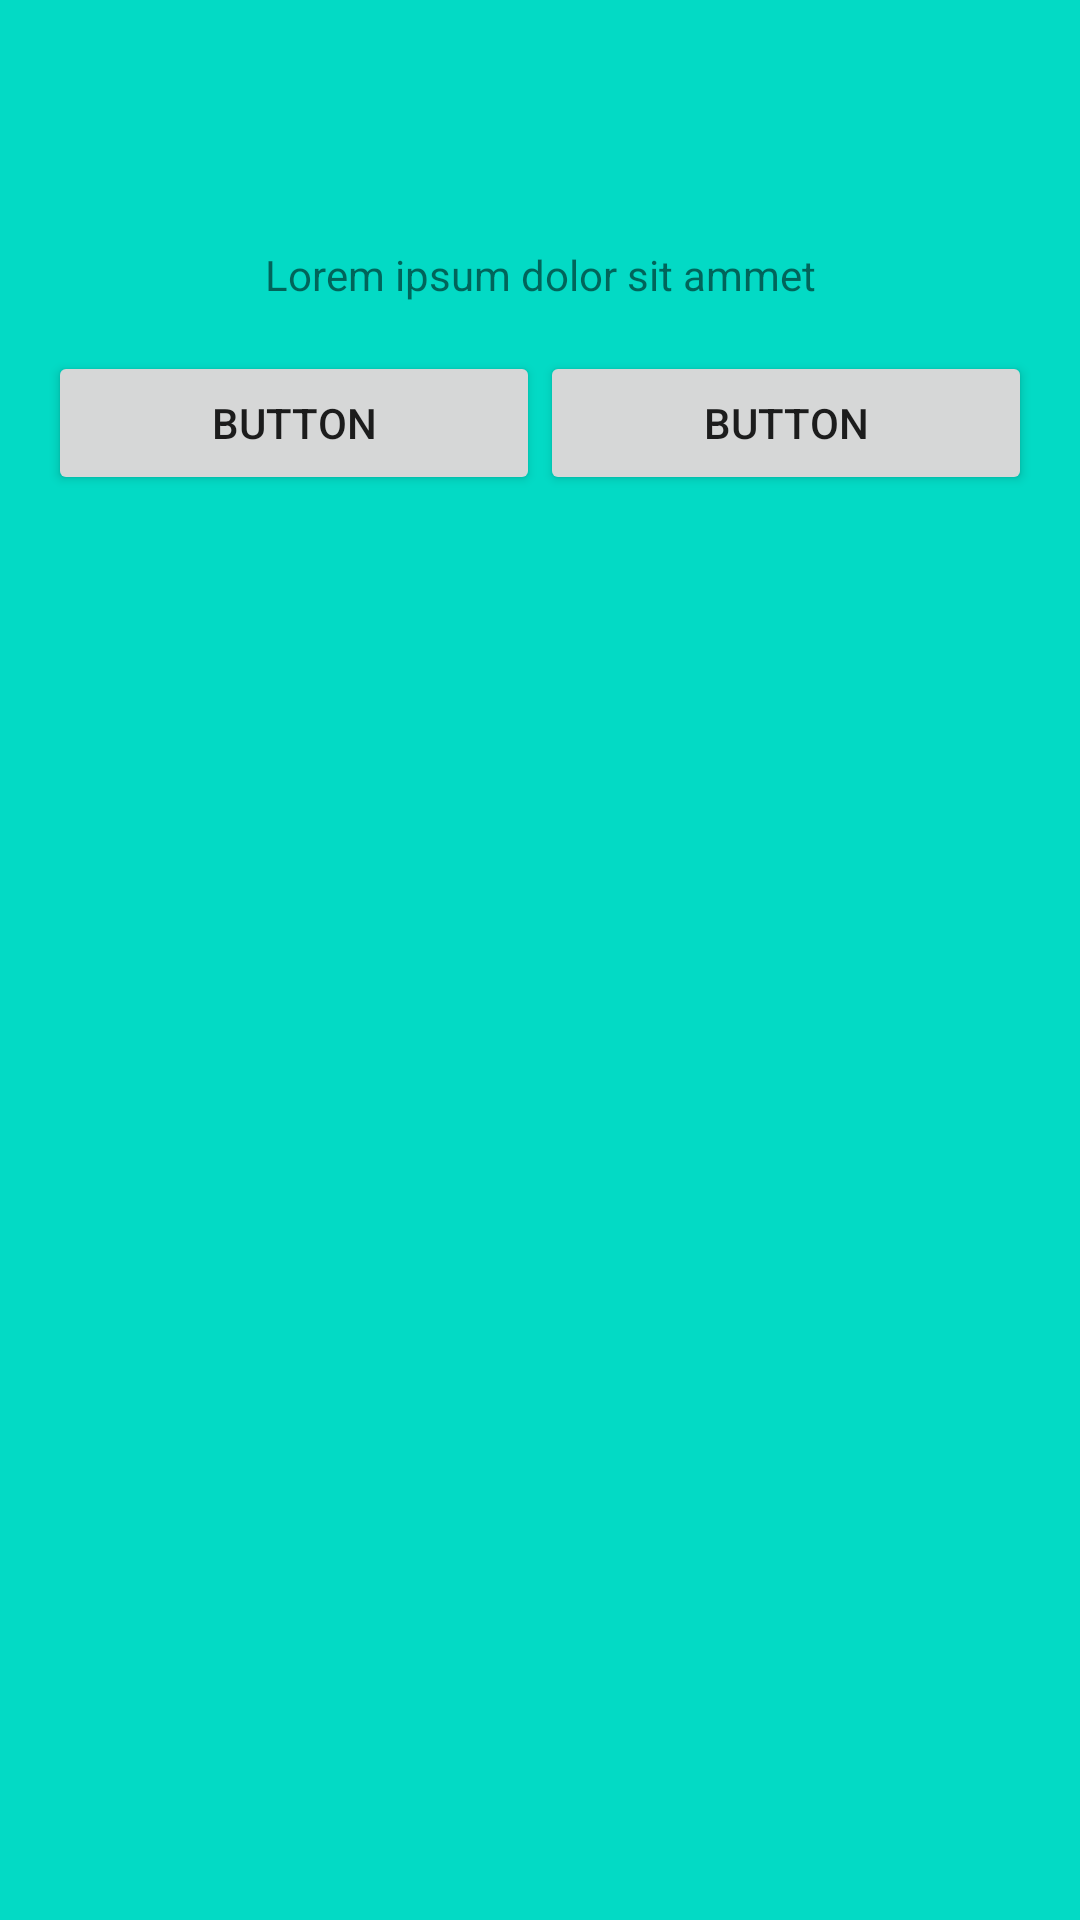

Write the Android layout XML for this screen, with the resource values it uses.
<!-- AndroidManifest.xml: application theme AppTheme -->
<!-- res/layout/layout_alert.xml -->
<?xml version="1.0" encoding="utf-8"?>
<LinearLayout xmlns:android="http://schemas.android.com/apk/res/android"
    xmlns:app="http://schemas.android.com/apk/res-auto"
    android:layout_width="300dp"
    android:layout_height="wrap_content"
    android:background="@color/colorAccent"
    android:gravity="center"
    android:orientation="vertical"
    android:padding="16dp">

    <ImageView
        android:id="@+id/imageView"
        android:layout_width="50dp"
        android:layout_height="50dp"
        app:srcCompat="@drawable/marcador" />

    <TextView
        android:id="@+id/textView"
        android:layout_width="match_parent"
        android:layout_height="wrap_content"
        android:padding="16dp"
        android:text="Lorem ipsum dolor sit ammet"
        android:textAlignment="center" />

    <LinearLayout
        android:layout_width="match_parent"
        android:layout_height="match_parent"
        android:orientation="horizontal">

        <Button
            android:id="@+id/button"
            android:layout_width="wrap_content"
            android:layout_height="wrap_content"
            android:layout_weight="1"
            android:text="Button" />

        <Button
            android:id="@+id/button2"
            android:layout_width="wrap_content"
            android:layout_height="wrap_content"
            android:layout_weight="1"
            android:text="Button" />
    </LinearLayout>
</LinearLayout>
<!-- resources referenced by this layout -->
<resources>
  <!-- drawable marcador: png bitmap (drawable-hdpi, 810 bytes) -->
  <style name="AppTheme" parent="Theme.AppCompat.Light.DarkActionBar">
          
          <item name="colorPrimary">@color/colorPrimary</item>
          <item name="colorPrimaryDark">@color/colorPrimaryDark</item>
          <item name="colorAccent">@color/colorAccent</item>
  
          
  
      </style>
  <!-- not gathered from this repository: default colours our renderer supplied (Android Studio template values) -->
  <color name="colorPrimary">#FF6200EE</color>
  <color name="colorPrimaryDark">#FF3700B3</color>
  <color name="colorAccent">#FF03DAC5</color>
</resources>
